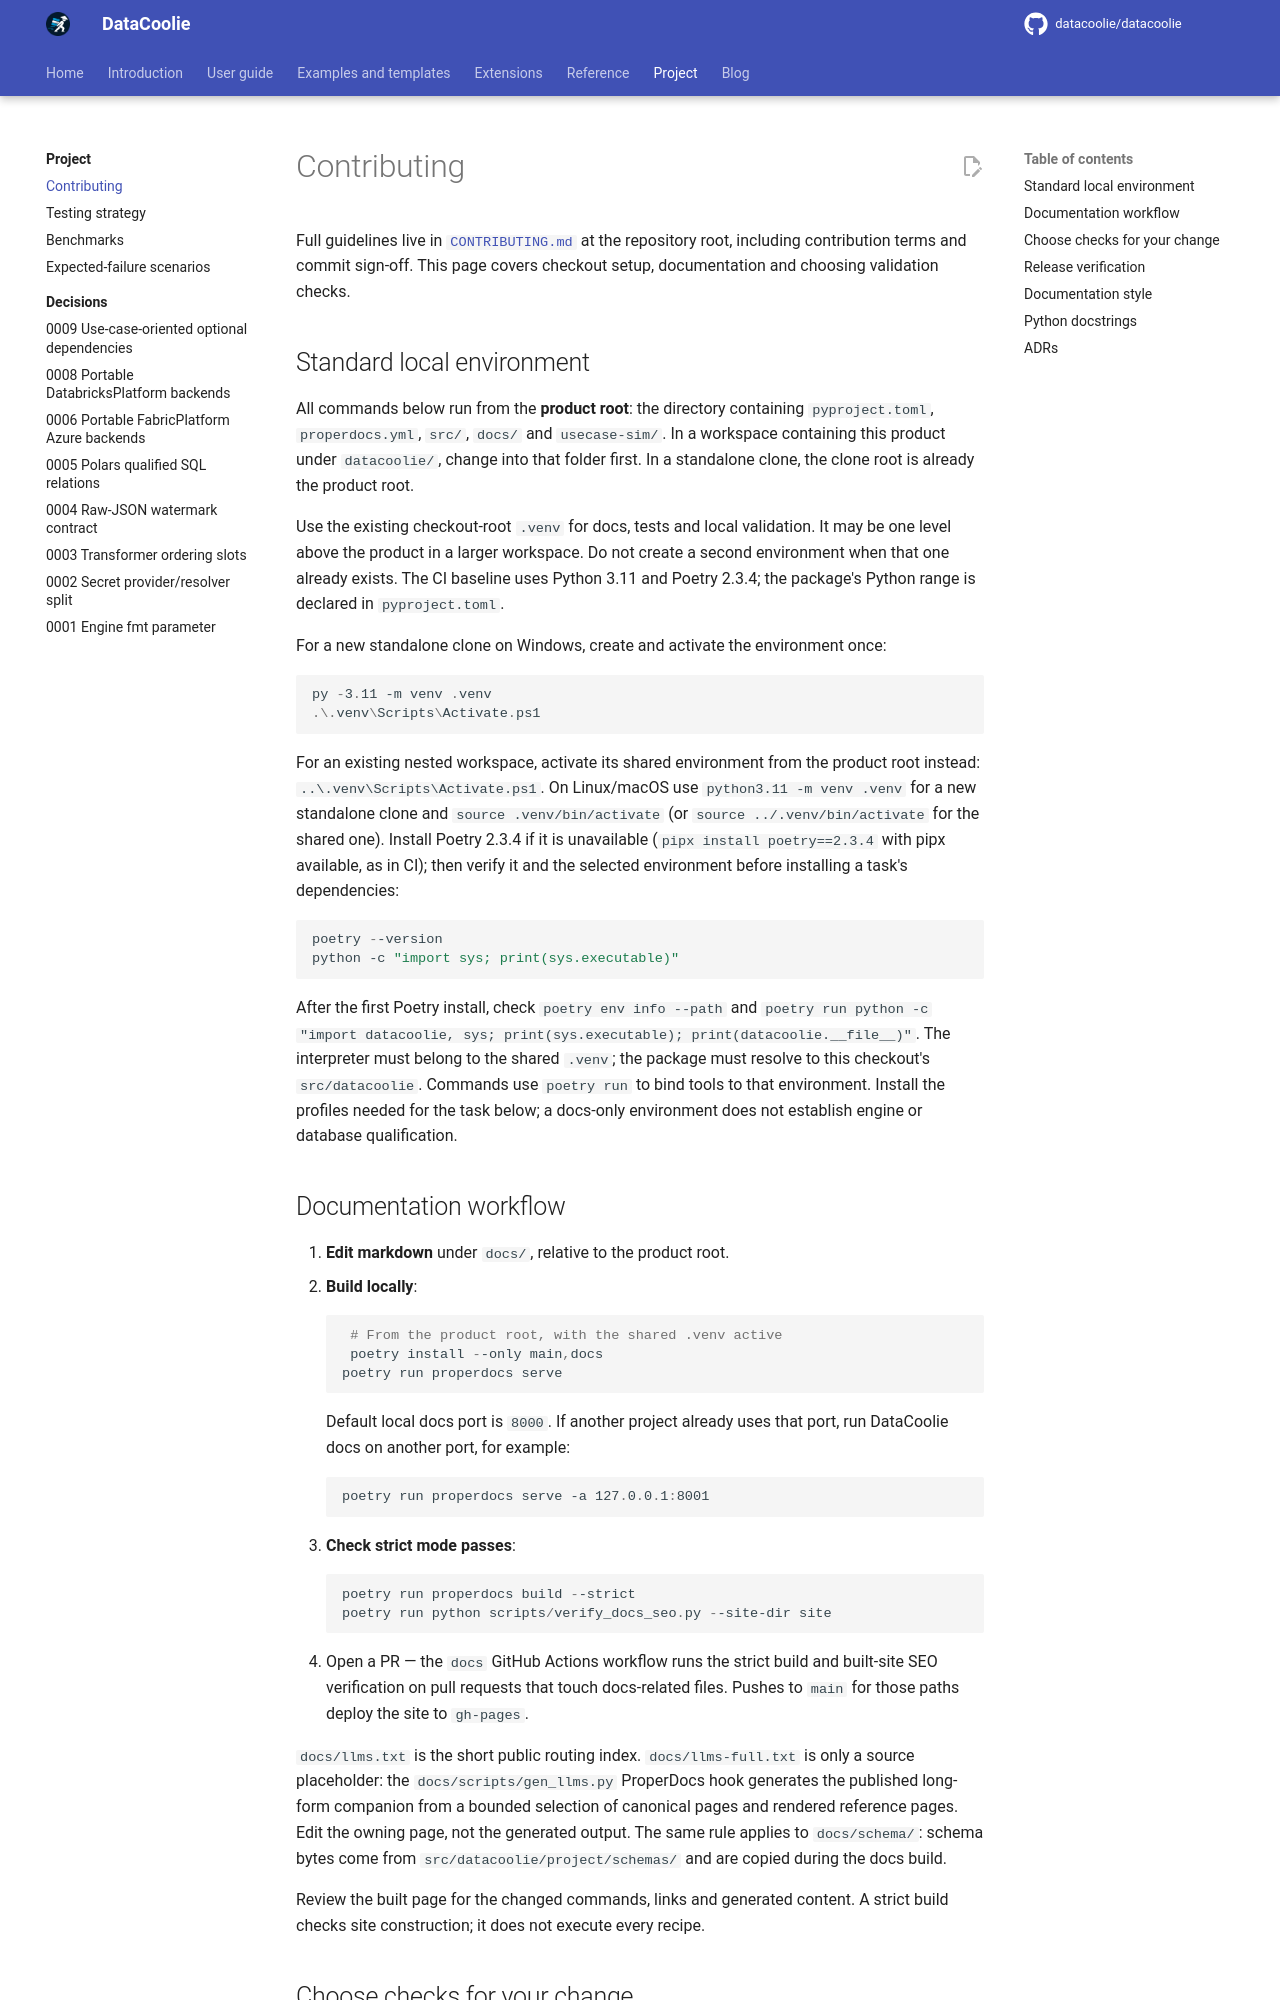

repository: datacoolie/datacoolie · page: project/contributing/index.html · generator: mkdocs

---
title: Contributing Guide for DataCoolie
description: "Contributor guide for DataCoolie: project setup, code quality rules, ADR conventions, documentation workflow, and how to submit changes."
---

# Contributing

Full guidelines live in [`CONTRIBUTING.md`](https://github.com/datacoolie/datacoolie/blob/main/CONTRIBUTING.md)
at the repository root, including contribution terms and commit sign-off. This
page covers checkout setup, documentation and choosing validation checks.

## Standard local environment

All commands below run from the **product root**: the directory containing
`pyproject.toml`, `properdocs.yml`, `src/`, `docs/` and `usecase-sim/`. In a
workspace containing this product under `datacoolie/`, change into that folder
first. In a standalone clone, the clone root is already the product root.

Use the existing checkout-root `.venv` for docs, tests and local validation.
It may be one level above the product in a larger workspace. Do not create a
second environment when that one already exists. The CI baseline uses Python
3.11 and Poetry 2.3.4; the package's Python range is declared in `pyproject.toml`.

For a new standalone clone on Windows, create and activate the environment once:

```powershell
py -3.11 -m venv .venv
.\.venv\Scripts\Activate.ps1
```

For an existing nested workspace, activate its shared environment from the
product root instead: `..\.venv\Scripts\Activate.ps1`. On Linux/macOS use
`python3.11 -m venv .venv` for a new standalone clone and
`source .venv/bin/activate` (or `source ../.venv/bin/activate` for the shared one).
Install Poetry 2.3.4 if it is unavailable (`pipx install poetry==2.3.4` with
pipx available, as in CI); then verify it and the selected
environment before installing a task's dependencies:

```powershell
poetry --version
python -c "import sys; print(sys.executable)"
```

After the first Poetry install, check `poetry env info --path` and
`poetry run python -c "import datacoolie, sys; print(sys.executable); print(datacoolie.__file__)"`.
The interpreter must belong to the shared `.venv`; the package must resolve to
this checkout's `src/datacoolie`. Commands use `poetry run` to bind tools to that
environment. Install the profiles needed for the task below; a docs-only
environment does not establish engine or database qualification.

## Documentation workflow

1. **Edit markdown** under `docs/`, relative to the product root.
2. **Build locally**:
   ```powershell
    # From the product root, with the shared .venv active
    poetry install --only main,docs
   poetry run properdocs serve
   ```
   Default local docs port is `8000`. If another project already uses that
   port, run DataCoolie docs on another port, for example:
   ```powershell
   poetry run properdocs serve -a 127.0.0.1:8001
   ```
3. **Check strict mode passes**:
   ```powershell
   poetry run properdocs build --strict
   poetry run python scripts/verify_docs_seo.py --site-dir site
   ```
4. Open a PR — the `docs` GitHub Actions workflow runs
   the strict build and built-site SEO verification on pull requests that touch
   docs-related files. Pushes to `main` for those paths deploy the site to
   `gh-pages`.

`docs/llms.txt` is the short public routing index. `docs/llms-full.txt` is only
a source placeholder: the `docs/scripts/gen_llms.py` ProperDocs hook generates
the published long-form companion from a bounded selection of canonical pages
and rendered reference pages. Edit the owning page, not the generated output.
The same rule applies to `docs/schema/`: schema bytes come from
`src/datacoolie/project/schemas/` and are copied during the docs build.

Review the built page for the changed commands, links and generated content.
A strict build checks site construction; it does not execute every recipe.
